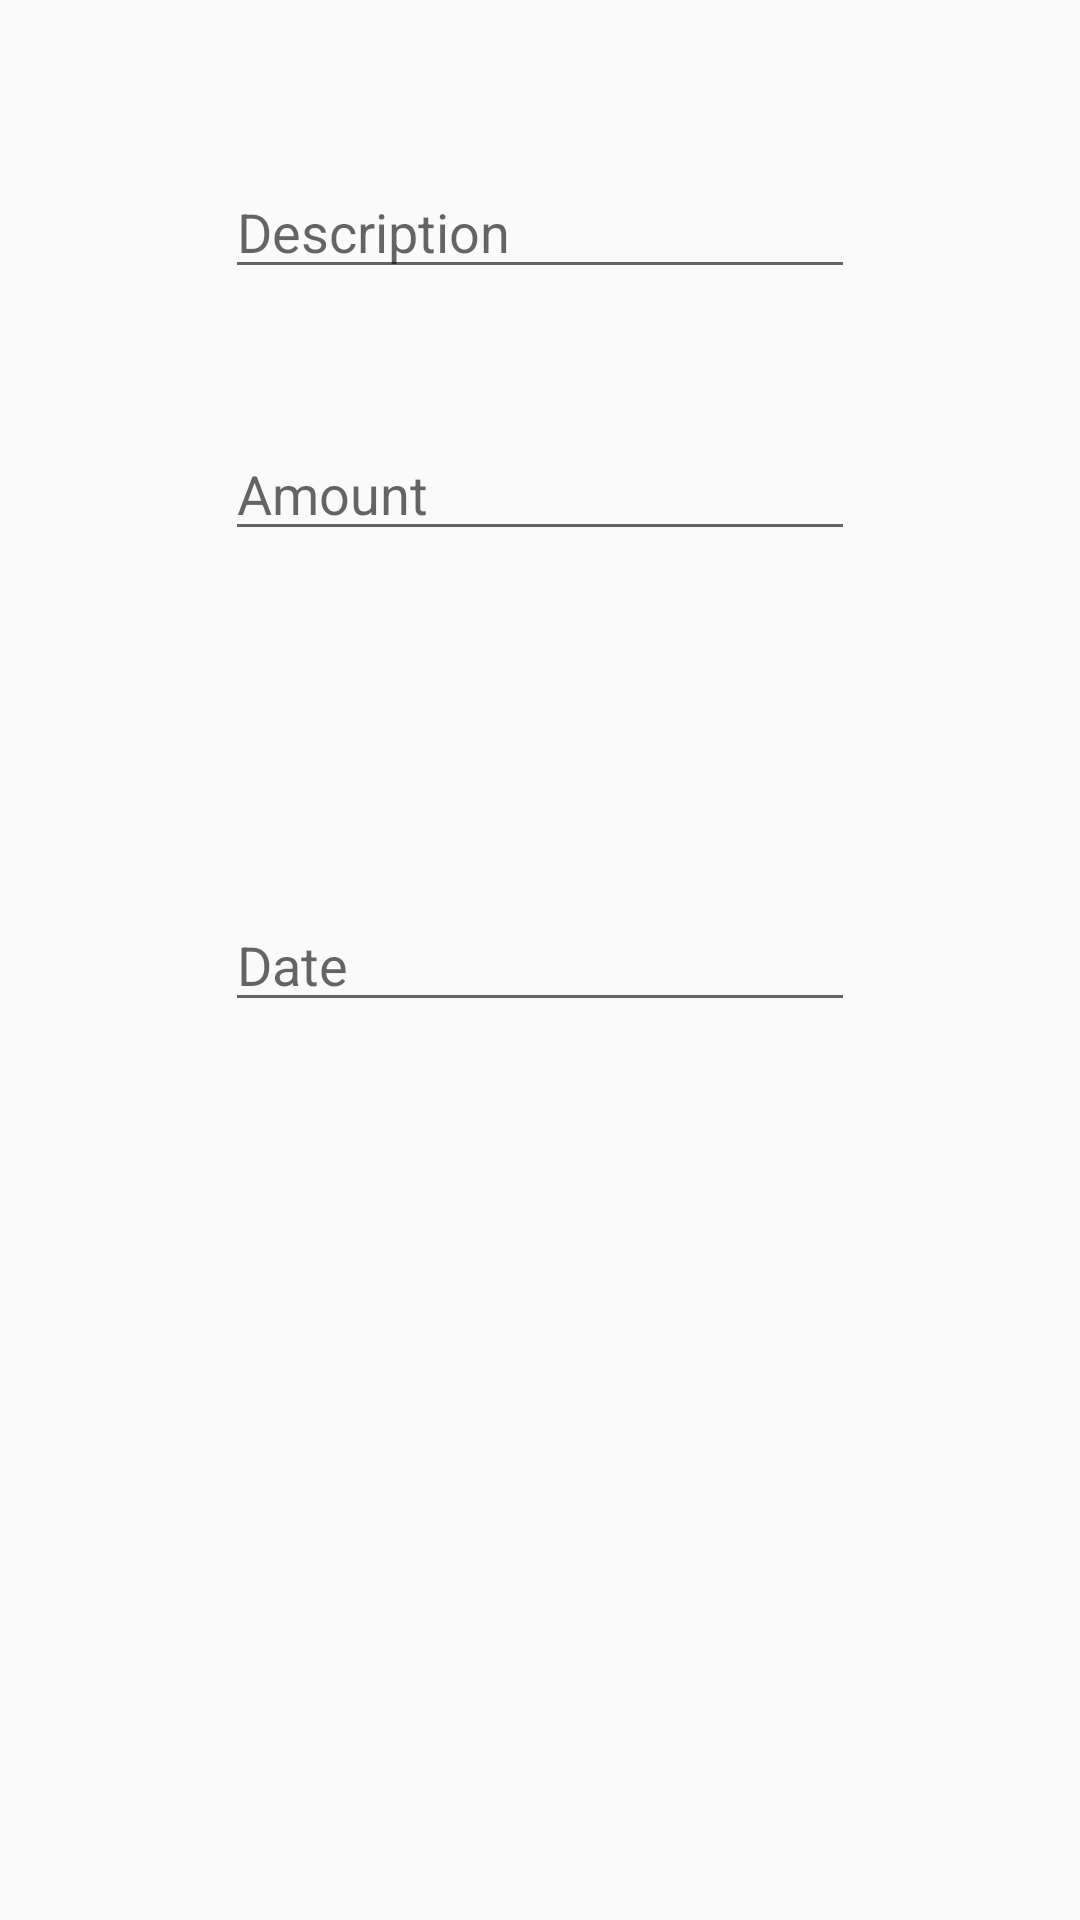

The Android layout XML behind this screen, and the referenced resources:
<!-- AndroidManifest.xml: application theme AppTheme -->
<!-- res/layout/activity_add_expense.xml -->
<RelativeLayout xmlns:android="http://schemas.android.com/apk/res/android"
    xmlns:tools="http://schemas.android.com/tools" android:layout_width="match_parent"
    android:layout_height="match_parent" android:paddingLeft="@dimen/activity_horizontal_margin"
    android:paddingRight="@dimen/activity_horizontal_margin"
    android:paddingTop="@dimen/activity_vertical_margin"
    android:paddingBottom="@dimen/activity_vertical_margin"
    tools:context="com.example.app.expensestracker.activities.AddExpense">

    <EditText
        android:layout_width="wrap_content"
        android:layout_height="wrap_content"
        android:inputType="numberDecimal"
        android:ems="10"
        android:id="@+id/editText"
        android:hint="@string/amount"
        android:layout_below="@+id/editText2"
        android:layout_centerHorizontal="true"
        android:layout_marginTop="46dp" />

    <EditText
        android:layout_width="wrap_content"
        android:layout_height="wrap_content"
        android:inputType="textMultiLine"
        android:ems="10"
        android:id="@+id/editText2"
        android:layout_alignParentTop="true"
        android:layout_alignRight="@+id/editText"
        android:layout_alignEnd="@+id/editText"
        android:layout_marginTop="55dp"
        android:hint="@string/description" />

    <EditText
        android:layout_width="wrap_content"
        android:layout_height="wrap_content"
        android:inputType="numberDecimal"
        android:ems="10"
        android:id="@+id/datePicker"
        android:hint="@string/date"
        android:layout_centerVertical="true"
        android:layout_alignLeft="@+id/editText"
        android:layout_alignStart="@+id/editText" />

</RelativeLayout>
<!-- resources referenced by this layout -->
<resources>
  <string name="amount">Amount</string>
  <string name="date">Date</string>
  <string name="description">Description</string>
  <style name="AppTheme" parent="Theme.AppCompat.Light.NoActionBar">
          
          <item name="colorPrimary">@color/orange</item>
          <item name="colorPrimaryDark">@android:color/holo_orange_dark</item>
      </style>
  <color name="orange">#FA0</color>
</resources>
